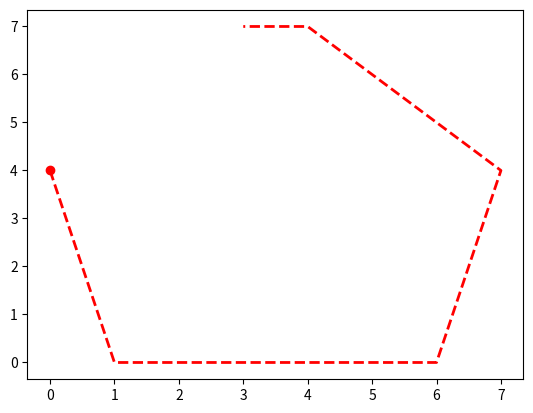

Reproduce this figure in Python.
import numpy as np
from scipy.optimize import minimize
from scipy.spatial import ConvexHull

#initialize variables
image_list=[]
path_width = 5
nR = 8
nC = 10

# forward pass
for x in range(int(nR/2)):
    #define image_row
    image_row = np.zeros(nC)
    #forward pass
    if x+path_width > nC:
        for index in range(x,nC):
            image_row[index] = 1
    else:
        for index in range(x,x+path_width):
                image_row[index] = 1
    image_list.append(image_row)

# stack and flip
image_all = np.vstack(image_list)
image_flip = np.flipud(image_all)
image_all = np.vstack((image_all,image_flip))

# determine row and column indicies
outline = (np.diff(np.sign(image_all)) != 0)*1

indexes = np.where(outline == 1)
points1 = np.transpose(np.vstack(indexes))

# determine convex hull from points
hull = ConvexHull(points1)

# Plot convex hull
import matplotlib.pyplot as plt
plt.plot(points1[hull.vertices,0], points1[hull.vertices,1], 'r--', lw=2)
plt.plot(points1[hull.vertices[0],0], points1[hull.vertices[0],1], 'ro')
plt.show()

# constraints from hull
hull.equations
